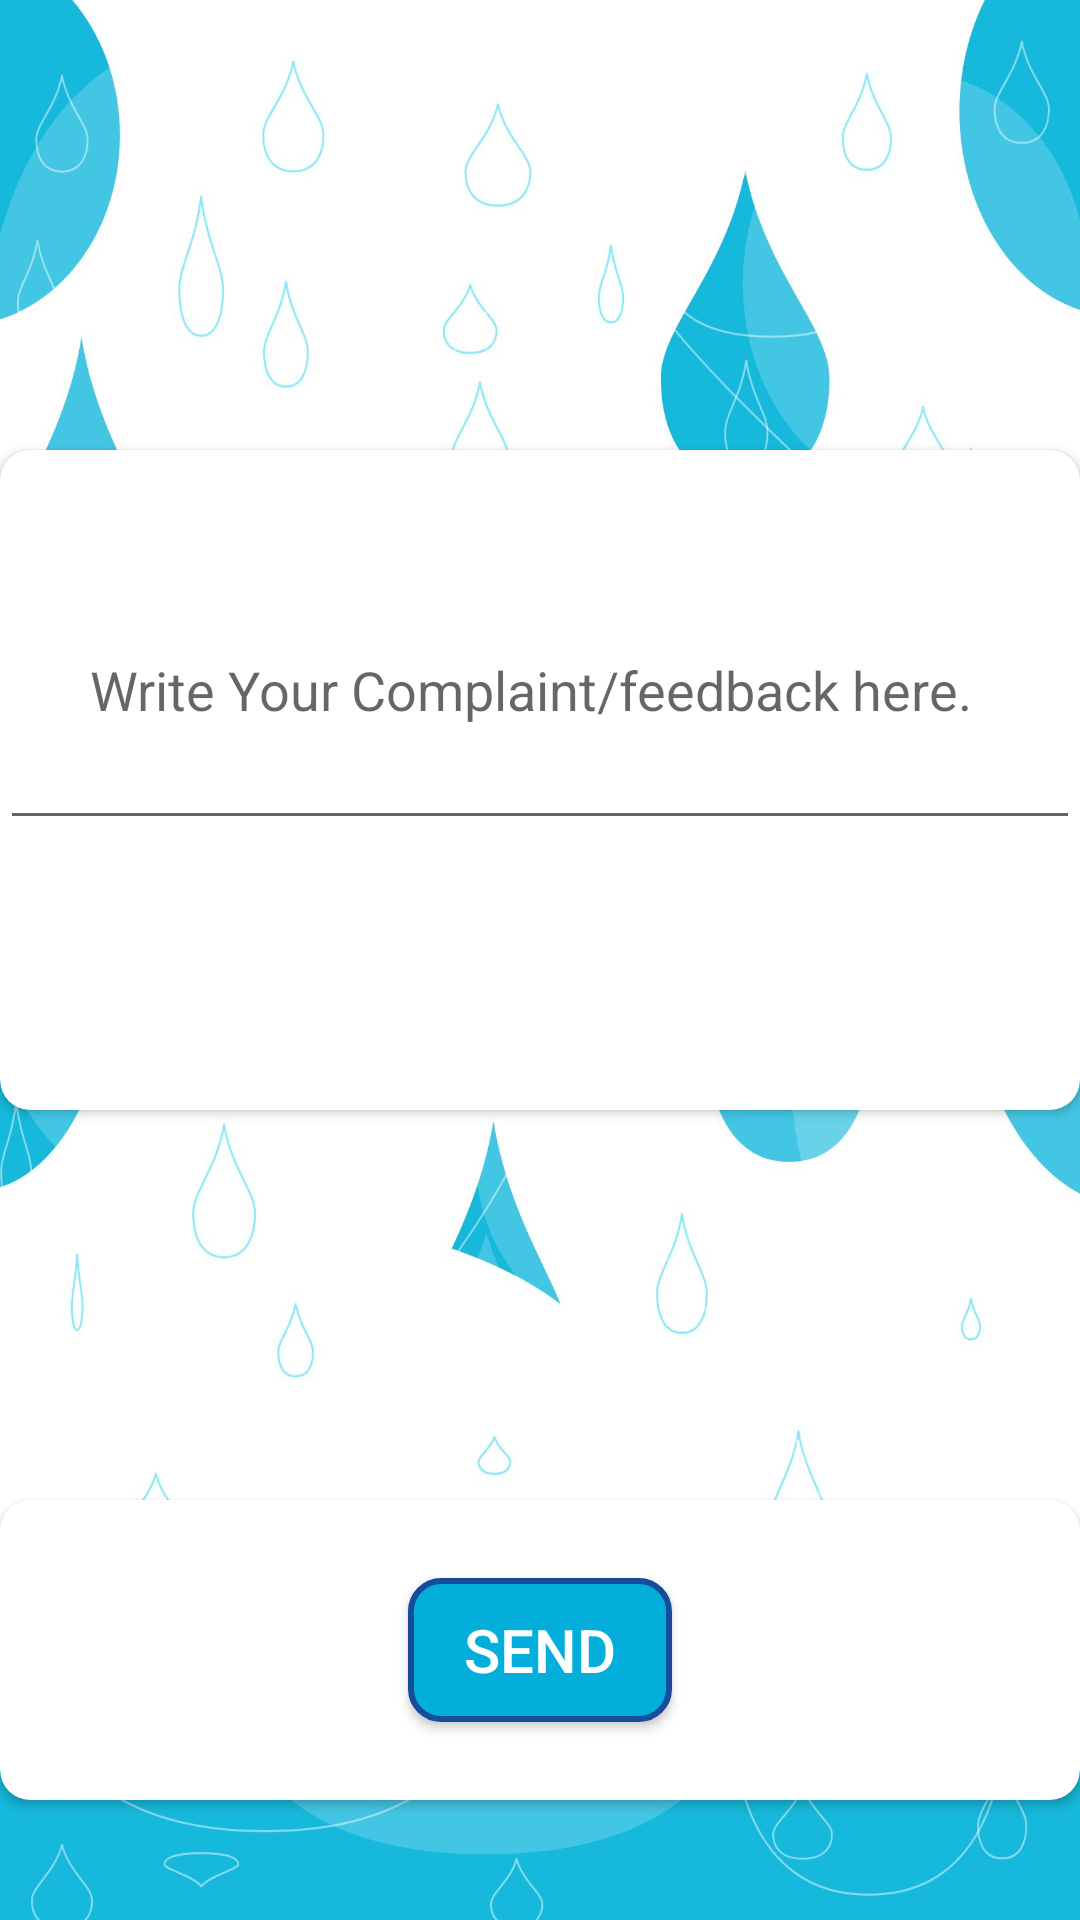

Layout XML and referenced resources for this Android screen:
<!-- AndroidManifest.xml: application theme AppTheme -->
<!-- res/layout/activity_feedback_window.xml -->
<?xml version="1.0" encoding="utf-8"?>
<androidx.constraintlayout.widget.ConstraintLayout xmlns:android="http://schemas.android.com/apk/res/android"
    xmlns:app="http://schemas.android.com/apk/res-auto"
    xmlns:tools="http://schemas.android.com/tools"
    android:layout_width="match_parent"
    android:layout_height="match_parent"
    tools:context=".feedback_window">

    <RelativeLayout
        android:layout_width="match_parent"
        android:layout_height="match_parent"
        android:background="@drawable/background">
        <androidx.cardview.widget.CardView
            android:layout_width="360dp"
            android:layout_height="220dp"
            app:cardCornerRadius="10dp"
            android:layout_centerHorizontal="true"
            android:layout_marginTop="150dp"
            android:padding="20dp">

            <RelativeLayout
                android:layout_width="match_parent"
                android:layout_height="match_parent">

               <EditText
                   android:layout_width="match_parent"
                   android:id="@+id/edittext_feedback_id"

                   android:layout_height="100dp"
                   android:layout_marginTop="30dp"
                   android:hint="Write Your Complaint/feedback here."
                   android:layout_alignParentTop="true"
                   android:padding="30dp">

               </EditText>



            </RelativeLayout>

        </androidx.cardview.widget.CardView>


        <androidx.cardview.widget.CardView
            android:layout_width="360dp"
            android:layout_height="100dp"
            app:cardCornerRadius="10dp"
            android:layout_centerHorizontal="true"
            android:layout_marginTop="500dp"
            android:padding="20dp">

            <RelativeLayout
                android:layout_width="match_parent"
                android:layout_height="match_parent">

                <Button
                    android:layout_width="wrap_content"
                    android:layout_height="wrap_content"
                    android:layout_centerInParent="true"

                    android:id="@+id/send_feedback_id"
                    android:background="@drawable/ripple_effect"
                    android:padding="10dp"
                    android:text="Send"
                    android:textColor="#ffffff"
                    android:textSize="20dp">

                </Button>

            </RelativeLayout>

        </androidx.cardview.widget.CardView>



    </RelativeLayout>


</androidx.constraintlayout.widget.ConstraintLayout>
<!-- resources referenced by this layout -->
<resources>
  <!-- drawable background: jpg bitmap (drawable, 214578 bytes) -->
  <!-- drawable ripple_effect (drawable) -->
  <?xml version="1.0" encoding="utf-8"?>
  <ripple  xmlns:android="http://schemas.android.com/apk/res/android"
      android:color="@color/colorPrimary"
      >
      <item>
          <shape android:shape="rectangle">
              <stroke
                  android:width="2dp"
                  android:color="@color/colorPrimaryDark">
  
              </stroke>
              <solid android:color="@color/colorPrimary">
              </solid>
              <corners android:radius="10dp">
  
              </corners>
          </shape>
      </item>
  
  </ripple>
  <style name="AppTheme" parent="Theme.AppCompat.Light.DarkActionBar">
          
          <item name="colorPrimary">#04AEDB</item>
          <item name="colorPrimaryDark">#164C99</item>
          <item name="colorAccent">@color/colorAccent</item>
      </style>
  <color name="colorPrimary">#04AEDB</color>
  <color name="colorPrimaryDark">#164C99</color>
  <color name="colorAccent">#D81B60</color>
</resources>
